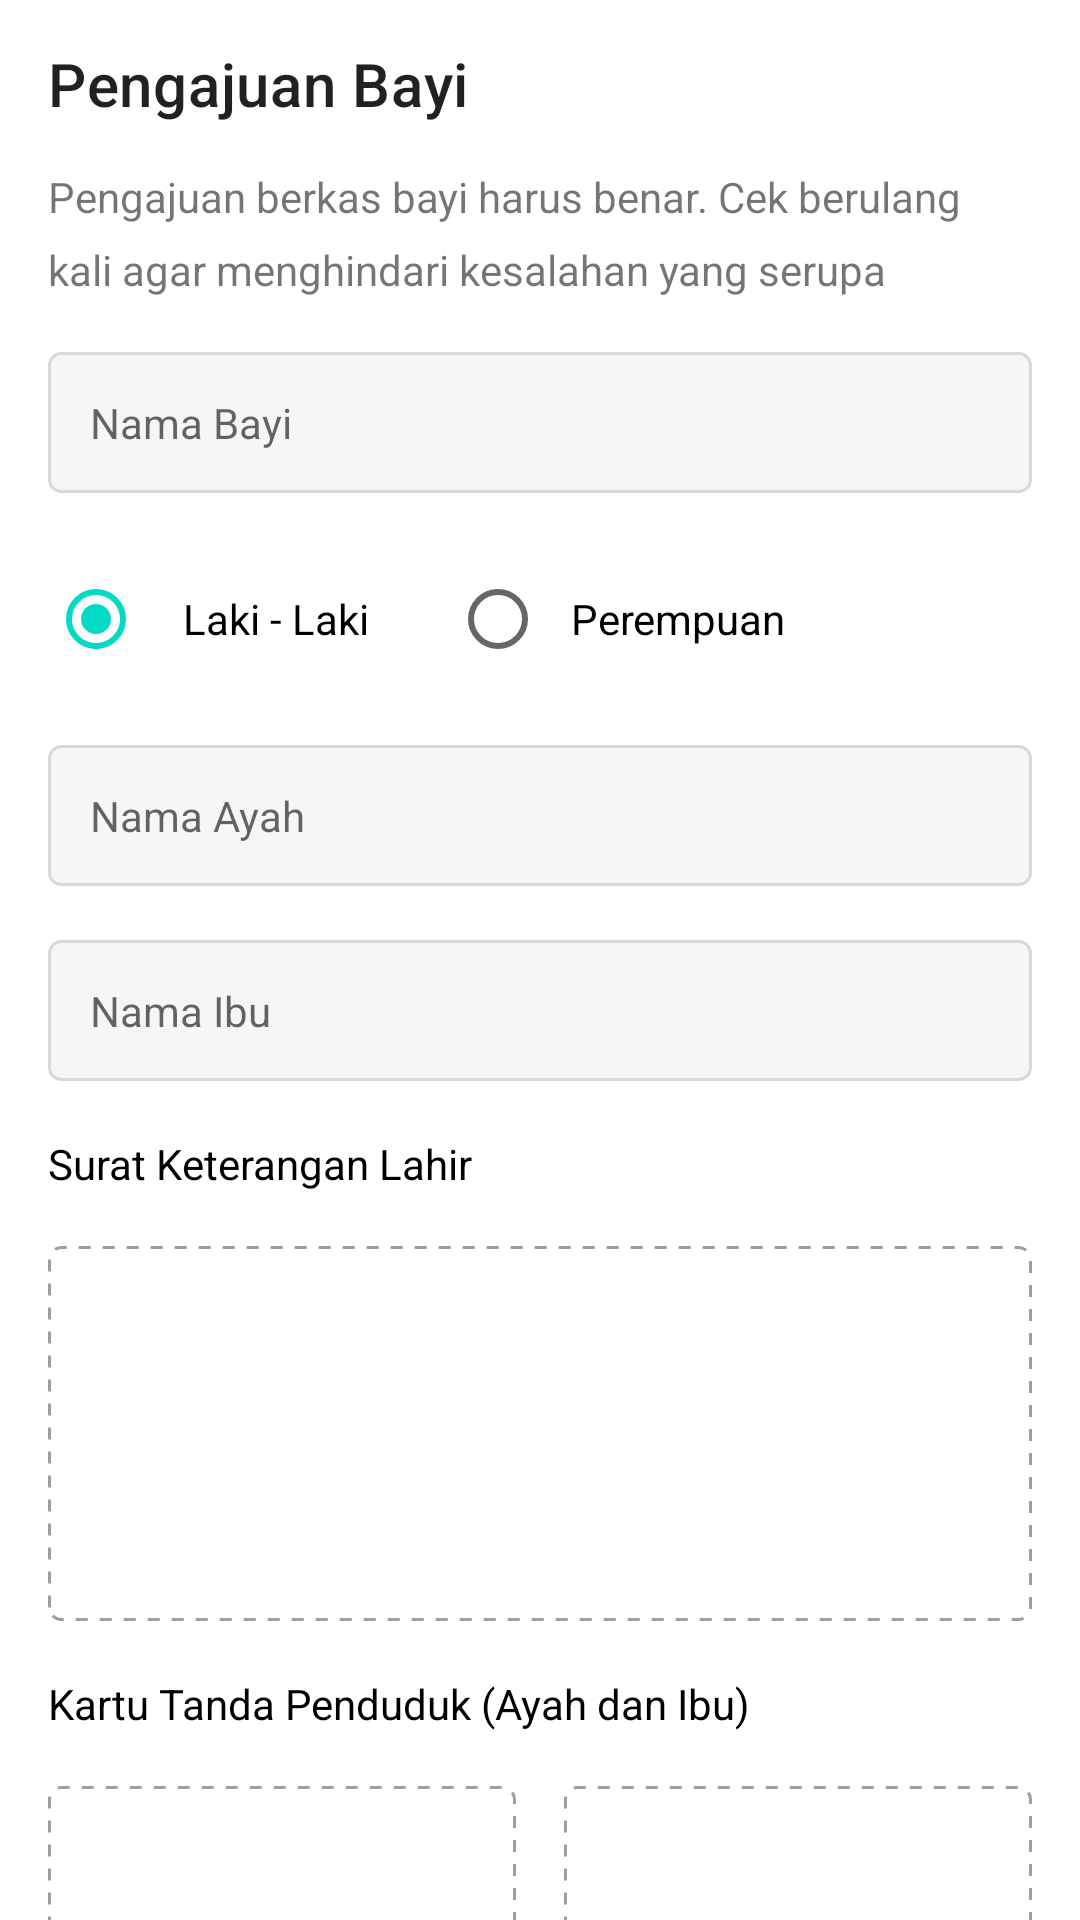

Layout XML and referenced resources for this Android screen:
<!-- AndroidManifest.xml: application theme Theme.Sibby -->
<!-- res/layout/fragment_submission.xml -->
<?xml version="1.0" encoding="utf-8"?>
<androidx.core.widget.NestedScrollView xmlns:android="http://schemas.android.com/apk/res/android"
    xmlns:app="http://schemas.android.com/apk/res-auto"
    xmlns:tools="http://schemas.android.com/tools"
    android:layout_width="match_parent"
    android:layout_height="match_parent"
    android:overScrollMode="never"
    tools:context=".ui.home.submission.SubmissionFragment">

    <androidx.constraintlayout.widget.ConstraintLayout
        android:layout_width="match_parent"
        android:layout_height="match_parent">

        <com.google.android.material.appbar.MaterialToolbar
            android:id="@+id/toolbar"
            android:layout_width="match_parent"
            android:layout_height="wrap_content"
            app:layout_constraintEnd_toEndOf="parent"
            app:layout_constraintStart_toStartOf="parent"
            app:layout_constraintTop_toTopOf="parent"
            app:title="Pengajuan Bayi" />

        <TextView
            android:id="@+id/textView3"
            android:layout_width="match_parent"
            android:layout_height="wrap_content"
            android:layout_marginStart="16dp"
            android:layout_marginEnd="16dp"
            android:lineSpacingExtra="8sp"
            android:text="Pengajuan berkas bayi harus benar. Cek berulang kali agar menghindari kesalahan yang serupa"
            app:layout_constraintEnd_toEndOf="parent"
            app:layout_constraintStart_toStartOf="parent"
            app:layout_constraintTop_toBottomOf="@+id/toolbar" />

        <EditText
            android:id="@+id/edtName"
            android:layout_width="match_parent"
            android:layout_height="wrap_content"
            android:layout_marginStart="16dp"
            android:layout_marginTop="18dp"
            android:layout_marginEnd="16dp"
            android:background="@drawable/bg_edt"
            android:hint="Nama Bayi"
            android:inputType="textPersonName"
            android:padding="14dp"
            android:textSize="14sp"
            app:layout_constraintEnd_toEndOf="parent"
            app:layout_constraintStart_toStartOf="parent"
            app:layout_constraintTop_toBottomOf="@+id/textView3"
            tools:ignore="Autofill,TextFields" />

        <RadioGroup
            android:id="@+id/radioGroup"
            android:layout_width="wrap_content"
            android:layout_height="wrap_content"
            android:layout_marginStart="16dp"
            android:layout_marginTop="18dp"
            android:orientation="horizontal"
            app:layout_constraintStart_toStartOf="parent"
            app:layout_constraintTop_toBottomOf="@+id/edtName"
            tools:ignore="UselessLeaf">

            <RadioButton
                android:id="@+id/rbMale"
                android:layout_width="120dp"
                android:layout_height="wrap_content"
                android:checked="true"
                android:gravity="center"
                android:text="Laki - Laki" />

            <RadioButton
                android:id="@+id/rbFemale"
                android:layout_width="120dp"
                android:layout_height="wrap_content"
                android:layout_marginStart="14dp"
                android:gravity="center"
                android:text="Perempuan" />

        </RadioGroup>

        <EditText
            android:id="@+id/edtDad"
            android:layout_width="match_parent"
            android:layout_height="wrap_content"
            android:layout_marginStart="16dp"
            android:layout_marginTop="18dp"
            android:layout_marginEnd="16dp"
            android:background="@drawable/bg_edt"
            android:hint="Nama Ayah"
            android:inputType="textPersonName"
            android:padding="14dp"
            android:textSize="14sp"
            app:layout_constraintEnd_toEndOf="parent"
            app:layout_constraintStart_toStartOf="parent"
            app:layout_constraintTop_toBottomOf="@+id/radioGroup"
            tools:ignore="Autofill,TextFields" />

        <EditText
            android:id="@+id/edtMom"
            android:layout_width="match_parent"
            android:layout_height="wrap_content"
            android:layout_marginStart="16dp"
            android:layout_marginTop="18dp"
            android:layout_marginEnd="16dp"
            android:background="@drawable/bg_edt"
            android:hint="Nama Ibu"
            android:inputType="textPersonName"
            android:padding="14dp"
            android:textSize="14sp"
            app:layout_constraintEnd_toEndOf="parent"
            app:layout_constraintStart_toStartOf="parent"
            app:layout_constraintTop_toBottomOf="@+id/edtDad"
            tools:ignore="Autofill,TextFields" />

        <TextView
            android:id="@+id/textView4"
            android:layout_width="wrap_content"
            android:layout_height="wrap_content"
            android:layout_marginStart="16dp"
            android:layout_marginTop="18dp"
            android:text="Surat Keterangan Lahir"
            android:textColor="?attr/textBlack"
            app:layout_constraintStart_toStartOf="parent"
            app:layout_constraintTop_toBottomOf="@+id/edtMom" />

        <ImageView
            android:id="@+id/ivSkl"
            android:layout_width="match_parent"
            android:layout_height="125dp"
            android:layout_marginStart="16dp"
            android:layout_marginTop="18dp"
            android:layout_marginEnd="16dp"
            android:background="@drawable/bg_stripped"
            android:scaleType="centerInside"
            android:src="@drawable/ic_image"
            app:layout_constraintEnd_toEndOf="parent"
            app:layout_constraintStart_toStartOf="parent"
            app:layout_constraintTop_toBottomOf="@+id/textView4"
            tools:ignore="ContentDescription" />

        <TextView
            android:id="@+id/textView5"
            android:layout_width="wrap_content"
            android:layout_height="wrap_content"
            android:layout_marginStart="16dp"
            android:layout_marginTop="18dp"
            android:text="Kartu Tanda Penduduk (Ayah dan Ibu)"
            android:textColor="?attr/textBlack"
            app:layout_constraintStart_toStartOf="parent"
            app:layout_constraintTop_toBottomOf="@+id/ivSkl" />

        <ImageView
            android:id="@+id/ivKtpd"
            android:layout_width="0dp"
            android:layout_height="100dp"
            android:layout_marginStart="16dp"
            android:layout_marginTop="18dp"
            android:layout_marginEnd="8dp"
            android:background="@drawable/bg_stripped"
            android:scaleType="centerInside"
            android:src="@drawable/ic_image"
            app:layout_constraintEnd_toStartOf="@+id/ivKtpm"
            app:layout_constraintStart_toStartOf="parent"
            app:layout_constraintTop_toBottomOf="@+id/textView5"
            tools:ignore="ContentDescription" />

        <ImageView
            android:id="@+id/ivKtpm"
            android:layout_width="0dp"
            android:layout_height="100dp"
            android:layout_marginStart="8dp"
            android:layout_marginEnd="16dp"
            android:background="@drawable/bg_stripped"
            android:scaleType="centerInside"
            android:src="@drawable/ic_image"
            app:layout_constraintBottom_toBottomOf="@+id/ivKtpd"
            app:layout_constraintEnd_toEndOf="parent"
            app:layout_constraintStart_toEndOf="@+id/ivKtpd"
            app:layout_constraintTop_toTopOf="@+id/ivKtpd"
            tools:ignore="ContentDescription" />

        <TextView
            android:id="@+id/textView6"
            android:layout_width="wrap_content"
            android:layout_height="wrap_content"
            android:layout_marginStart="16dp"
            android:layout_marginTop="18dp"
            android:text="Kartu Keluarga dan Buku Nikah"
            android:textColor="?attr/textBlack"
            app:layout_constraintStart_toStartOf="parent"
            app:layout_constraintTop_toBottomOf="@+id/ivKtpd" />

        <ImageView
            android:id="@+id/ivKk"
            android:layout_width="0dp"
            android:layout_height="100dp"
            android:layout_marginStart="16dp"
            android:layout_marginTop="18dp"
            android:layout_marginEnd="8dp"
            android:background="@drawable/bg_stripped"
            android:scaleType="centerInside"
            android:src="@drawable/ic_image"
            app:layout_constraintEnd_toStartOf="@+id/ivBk"
            app:layout_constraintStart_toStartOf="parent"
            app:layout_constraintTop_toBottomOf="@+id/textView6"
            tools:ignore="ContentDescription" />

        <ImageView
            android:id="@+id/ivBk"
            android:layout_width="0dp"
            android:layout_height="100dp"
            android:layout_marginStart="8dp"
            android:layout_marginEnd="16dp"
            android:background="@drawable/bg_stripped"
            android:scaleType="centerInside"
            android:src="@drawable/ic_image"
            app:layout_constraintBottom_toBottomOf="@+id/ivKk"
            app:layout_constraintEnd_toEndOf="parent"
            app:layout_constraintStart_toEndOf="@+id/ivKk"
            app:layout_constraintTop_toTopOf="@+id/ivKk"
            tools:ignore="ContentDescription" />

        <Button
            android:id="@+id/btnSend"
            android:layout_width="match_parent"
            android:layout_height="wrap_content"
            android:layout_marginStart="16dp"
            android:layout_marginTop="32dp"
            android:layout_marginEnd="16dp"
            android:layout_marginBottom="32dp"
            android:text="Kirim Pengajuan"
            android:textAllCaps="false"
            app:layout_constraintBottom_toBottomOf="parent"
            app:layout_constraintEnd_toEndOf="parent"
            app:layout_constraintStart_toStartOf="parent"
            app:layout_constraintTop_toBottomOf="@+id/ivKk" />

        <ProgressBar
            android:id="@+id/progressBar"
            android:layout_width="30dp"
            android:layout_height="30dp"
            android:visibility="invisible"
            app:layout_constraintBottom_toBottomOf="@+id/btnSend"
            app:layout_constraintEnd_toEndOf="@+id/btnSend"
            app:layout_constraintStart_toStartOf="@+id/btnSend"
            app:layout_constraintTop_toTopOf="@+id/btnSend" />

    </androidx.constraintlayout.widget.ConstraintLayout>

</androidx.core.widget.NestedScrollView>
<!-- resources referenced by this layout -->
<resources>
  <!-- drawable bg_edt (drawable) -->
  <?xml version="1.0" encoding="utf-8"?>
  <shape xmlns:android="http://schemas.android.com/apk/res/android"
      android:shape="rectangle" >
  
      <solid android:color="?attr/bgGray"/>
  
      <stroke
          android:width="1dp"
          android:color="?attr/cornerGray"/>
  
      <corners
          android:radius="4dp"/>
  
  </shape>
  <!-- drawable bg_stripped (drawable) -->
  <?xml version="1.0" encoding="utf-8"?>
  <shape  xmlns:android="http://schemas.android.com/apk/res/android"
      android:shape="rectangle">
  
      <corners android:radius="4dp" />
      <stroke
          android:color="#9E9E9E"
          android:dashWidth="4dp"
          android:dashGap="4dp"
          android:width="1dp"/>
  </shape>
  <style name="Theme.Sibby" parent="Theme.MaterialComponents.DayNight.NoActionBar">
          
          <item name="colorPrimary">@color/purple_500</item>
          <item name="colorPrimaryVariant">@color/purple_700</item>
          <item name="colorOnPrimary">@color/white</item>
          
          <item name="colorSecondary">@color/teal_200</item>
          <item name="colorSecondaryVariant">@color/teal_700</item>
          <item name="colorOnSecondary">@color/black</item>
          
          <item name="android:statusBarColor" tools:targetApi="l">?attr/colorPrimaryVariant</item>
          
          <item name="bgGray">@color/bgGray</item>
          <item name="cornerGray">@color/cornerGray</item>
          <item name="textGray">@color/textGray</item>
          <item name="textBlack">@color/textBlack</item>
      </style>
  <color name="purple_500">#01AB6B</color>
  <color name="purple_700">#0B6C47</color>
  <color name="white">#FFFFFFFF</color>
  <color name="teal_200">#FF03DAC5</color>
  <color name="teal_700">#FF018786</color>
  <color name="black">#FF000000</color>
  <color name="bgGray">#F6F6F6</color>
  <color name="cornerGray">#D8D8D8</color>
  <color name="textGray">#808080</color>
  <color name="textBlack">#000000</color>
</resources>
